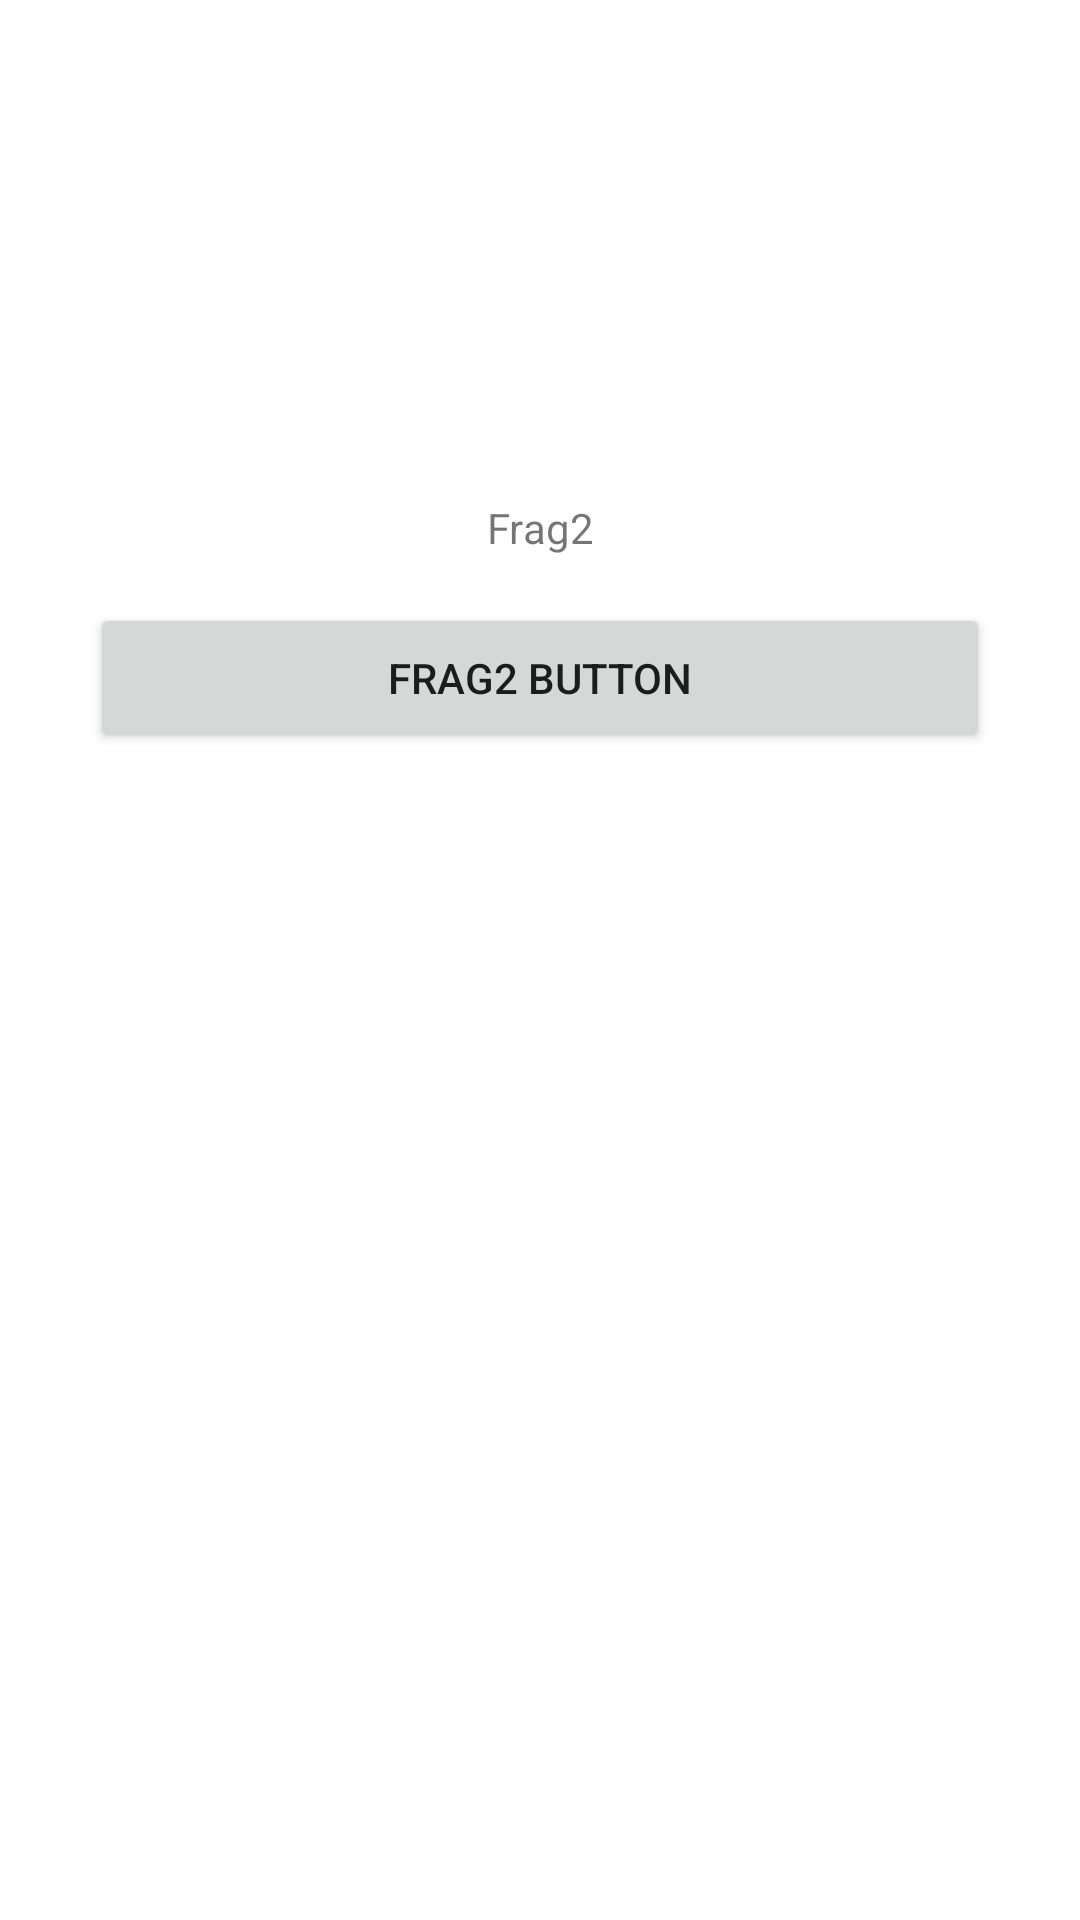

Android layout source for this screen:
<!-- AndroidManifest.xml: fallback theme Theme.MaterialComponents.DayNight.NoActionBar -->
<!-- res/layout/fragment2.xml -->
<?xml version="1.0" encoding="utf-8"?>
<RelativeLayout xmlns:android="http://schemas.android.com/apk/res/android"
    xmlns:app="http://schemas.android.com/apk/res-auto"
    xmlns:tools="http://schemas.android.com/tools"
    android:layout_width="match_parent"
    android:layout_height="match_parent">

    <TextView
        android:layout_width="300dp"
        android:layout_height="50dp"
        android:id="@+id/emailInput"
        android:textAlignment="center"
        android:layout_centerHorizontal="true"
        android:gravity="center"
        android:text="Frag2"
        android:layout_marginTop="151dp" />

    <Button
        android:layout_width="300dp"
        android:layout_height="50dp"
        android:id="@+id/passwordInput"
        android:layout_centerHorizontal="true"
        android:text="Frag2 Button"
        android:layout_below="@+id/emailInput" />
</RelativeLayout>
<!-- resources referenced by this layout -->
<resources>

</resources>
